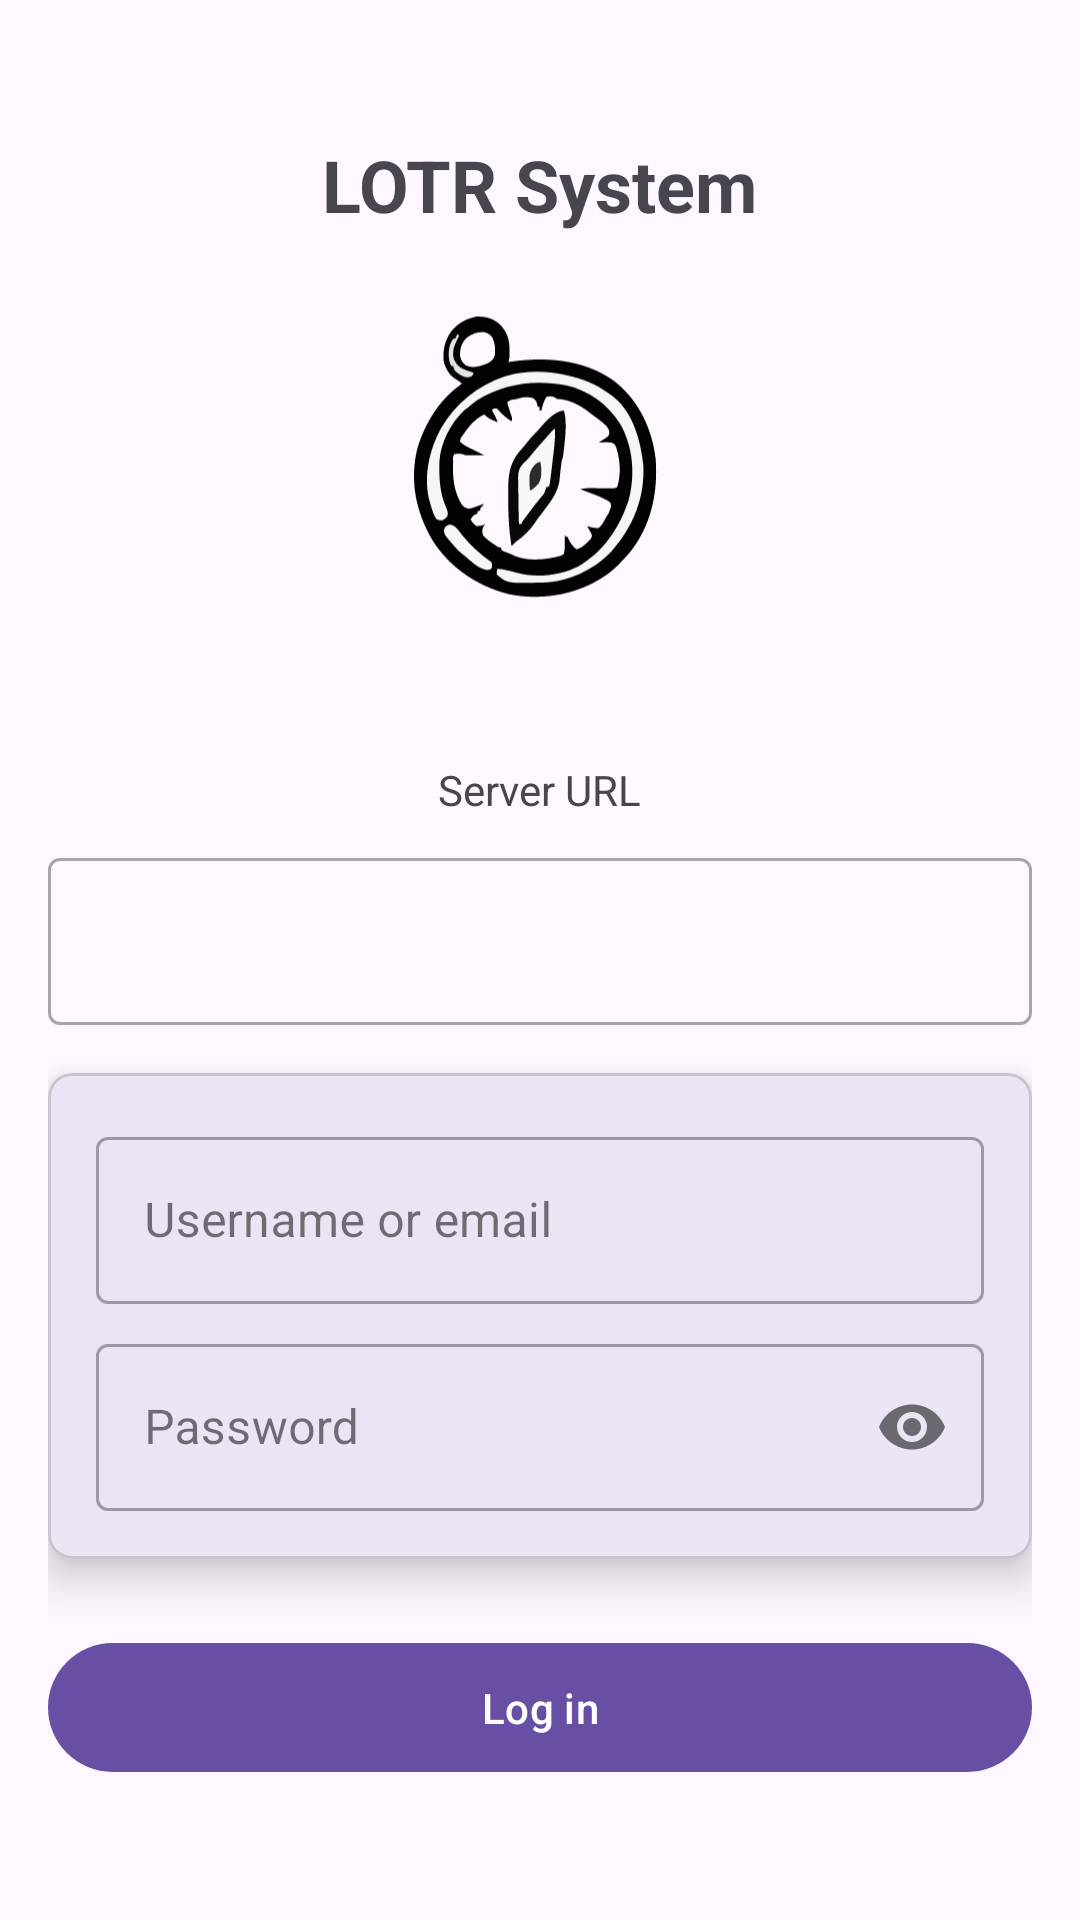

Write the Android layout XML for this screen, with the resource values it uses.
<!-- AndroidManifest.xml: application theme Theme.GpsReporterApp -->
<!-- res/layout/activity_login.xml -->
<?xml version="1.0" encoding="utf-8"?>
<RelativeLayout xmlns:android="http://schemas.android.com/apk/res/android"
    xmlns:app="http://schemas.android.com/apk/res-auto"
    android:layout_width="match_parent"
    android:layout_height="match_parent"
    android:gravity="center"
    android:padding="16dp">

    <LinearLayout
        android:layout_width="match_parent"
        android:layout_height="wrap_content"
        android:gravity="center"
        android:orientation="vertical">

        <TextView
            android:id="@+id/app_name"
            android:layout_width="wrap_content"
            android:layout_height="wrap_content"
            android:layout_marginBottom="16dp"
            android:text="LOTR System"
            android:textAppearance="@style/TextAppearance.AppCompat.Display1"
            android:textSize="24sp"
            android:textStyle="bold" />

        <ImageView
            android:id="@+id/imageView"
            android:layout_width="120dp"
            android:layout_height="120dp"
            android:layout_marginBottom="32dp"
            app:srcCompat="@drawable/compass" />

        <TextView
            android:id="@+id/serverUrlLabel"
            android:layout_width="wrap_content"
            android:layout_height="wrap_content"
            android:text="Server URL"
            android:visibility="visible"
            android:layout_marginTop="8dp"/>

        <com.google.android.material.textfield.TextInputLayout
            android:id="@+id/serverUrlInputLayout"
            style="@style/Widget.MaterialComponents.TextInputLayout.OutlinedBox"
            android:layout_width="match_parent"
            android:layout_height="wrap_content"
            android:visibility="visible"
            android:layout_marginTop="8dp">

            <com.google.android.material.textfield.TextInputEditText
                android:id="@+id/serverUrlEditText"
                android:layout_width="match_parent"
                android:layout_height="wrap_content"
                android:inputType="textUri" />

        </com.google.android.material.textfield.TextInputLayout>

        <com.google.android.material.card.MaterialCardView
            android:layout_width="match_parent"
            android:layout_height="wrap_content"
            android:layout_marginTop="16dp"
            app:cardCornerRadius="8dp"
            app:cardElevation="8dp">

            <LinearLayout
                android:layout_width="match_parent"
                android:layout_height="wrap_content"
                android:orientation="vertical"
                android:padding="16dp">

                <com.google.android.material.textfield.TextInputLayout
                    android:id="@+id/usernameInputLayout"
                    style="@style/Widget.MaterialComponents.TextInputLayout.OutlinedBox"
                    android:layout_width="match_parent"
                    android:layout_height="wrap_content"
                    android:hint="Username or email">

                    <com.google.android.material.textfield.TextInputEditText
                        android:id="@+id/usernameEditText"
                        android:layout_width="match_parent"
                        android:layout_height="wrap_content"
                        android:inputType="textEmailAddress" />

                </com.google.android.material.textfield.TextInputLayout>

                <com.google.android.material.textfield.TextInputLayout
                    android:id="@+id/passwordInputLayout"
                    style="@style/Widget.MaterialComponents.TextInputLayout.OutlinedBox"
                    android:layout_width="match_parent"
                    android:layout_height="wrap_content"
                    android:layout_marginTop="8dp"
                    android:hint="Password"
                    app:passwordToggleEnabled="true">

                    <com.google.android.material.textfield.TextInputEditText
                        android:id="@+id/passwordEditText"
                        android:layout_width="match_parent"
                        android:layout_height="wrap_content"
                        android:inputType="textPassword" />

                </com.google.android.material.textfield.TextInputLayout>

            </LinearLayout>
        </com.google.android.material.card.MaterialCardView>

        <com.google.android.material.button.MaterialButton
            android:id="@+id/loginButton"
            android:layout_width="match_parent"
            android:layout_height="wrap_content"
            android:layout_marginTop="24dp"
            android:padding="12dp"
            android:text="Log in" />

        <ProgressBar
            android:id="@+id/progressBar"
            android:layout_width="wrap_content"
            android:layout_height="wrap_content"
            android:layout_marginTop="16dp"
            android:visibility="gone" />

    </LinearLayout>

</RelativeLayout>
<!-- resources referenced by this layout -->
<resources>
  <!-- drawable compass: vector/xml drawable (drawable, 9282 chars, omitted) -->
  <style name="Theme.GpsReporterApp" parent="Base.Theme.GpsReporterApp" />
  <style name="Base.Theme.GpsReporterApp" parent="Theme.Material3.DayNight.NoActionBar">
          
          
      </style>
</resources>
